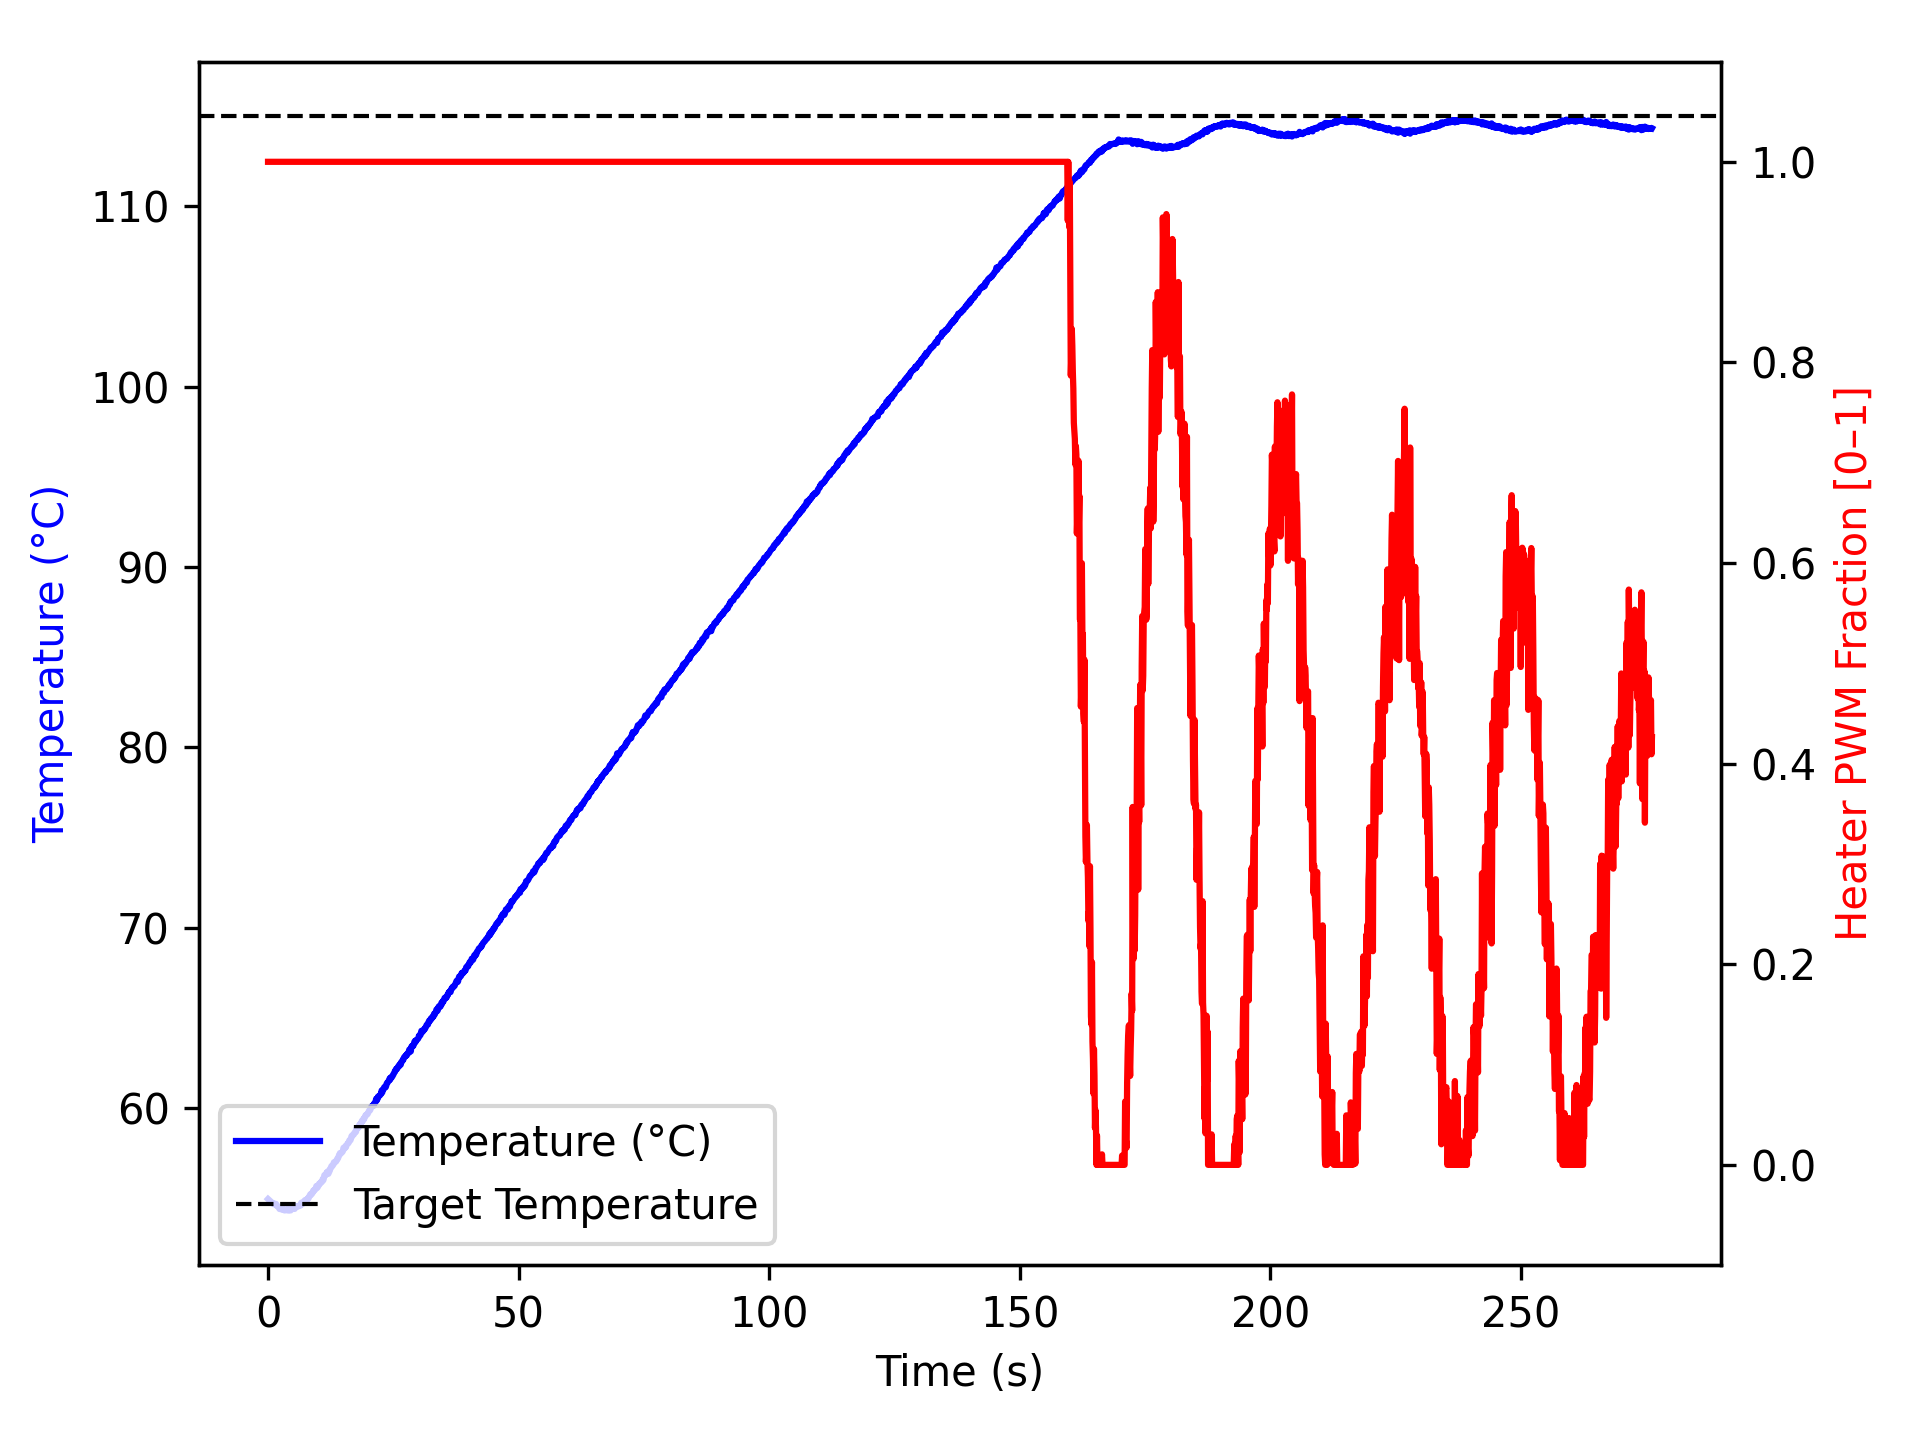

The data file committed next to this chart (first rows):
time_ms, temperature, heater
2, 54.95, 1.0
1104, 54.67, 1.0
1205, 54.7, 1.0
1305, 54.7, 1.0
1405, 54.66, 1.0
1505, 54.66, 1.0
1607, 54.68, 1.0
1707, 54.59, 1.0
1807, 54.57, 1.0
1908, 54.56, 1.0
2008, 54.52, 1.0
2108, 54.5, 1.0
2209, 54.45, 1.0
2309, 54.4, 1.0
2409, 54.47, 1.0
2509, 54.45, 1.0
2609, 54.45, 1.0
2709, 54.43, 1.0
2809, 54.36, 1.0
2909, 54.4, 1.0
3009, 54.42, 1.0
3109, 54.38, 1.0
3209, 54.34, 1.0
3309, 54.32, 1.0
3409, 54.34, 1.0
3509, 54.36, 1.0
3609, 54.37, 1.0
3709, 54.34, 1.0
3809, 54.37, 1.0
3910, 54.36, 1.0
4010, 54.32, 1.0
4110, 54.43, 1.0
4211, 54.34, 1.0
4311, 54.42, 1.0
4411, 54.37, 1.0
4512, 54.32, 1.0
4612, 54.36, 1.0
4713, 54.41, 1.0
4814, 54.41, 1.0
4915, 54.42, 1.0
5016, 54.45, 1.0
5117, 54.45, 1.0
5218, 54.45, 1.0
5320, 54.41, 1.0
5421, 54.52, 1.0
5522, 54.49, 1.0
5624, 54.56, 1.0
5725, 54.55, 1.0
5826, 54.52, 1.0
5927, 54.55, 1.0
6028, 54.56, 1.0
6129, 54.56, 1.0
6230, 54.56, 1.0
6331, 54.59, 1.0
6433, 54.65, 1.0
6534, 54.61, 1.0
6635, 54.75, 1.0
6735, 54.72, 1.0
6835, 54.72, 1.0
6936, 54.7, 1.0
... 2,683 more rows
